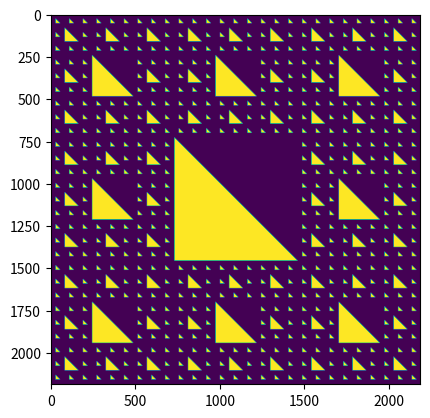

Write the Python code that produced this figure.
import numpy as np
from matplotlib import pyplot as plt

# generate something like a sierpinski carpet, but with triangles.


# number of recursive levels, the x and y starting point, x and y end point, and the matrix to paint.
def rec(level, xs, ys,xe, ye, matrix):
    stx = xs/(xe-xs)
    sty = ys/(ye-ys)  # "normalized" to help find the center triangle  
    if(level == 1): # bottom out
        return
     
    elif(stx % 3 == 1 and sty % 3 ==1): # fill in squares then return
        
        for i in range(xs, xe):
            for k in range(ys, ye):
                #if(i>= xs+k-ys or i <= xe-k+ys):
                #    print(i>= xs+k, i <= xe-k)
                
                if(i-xs >= k-ys or i-xs <= ye-k-ys): #why does the or work?
                    print('filled', i-xs, k-ys, 'layer', level)
                    matrix[i][k] = 1  #fill in.
        return
        
    else: # split square into 9 sub-squares and recur more
        step = int((xe-xs)/3) # how large the square is
        for i in range(xs, xe, step):
            for k in range(ys, ye, step):
                rec(level-1, i, k, i+step, k+step, matrix) #hope this works     
    return
    
    
    
def main():
    levels = 6
    size = 3**7
    matrix = np.zeros([size,size])
    rec(levels, 0, 0,size, size, matrix)
    plt.imshow(matrix)
    plt.show()



main()
